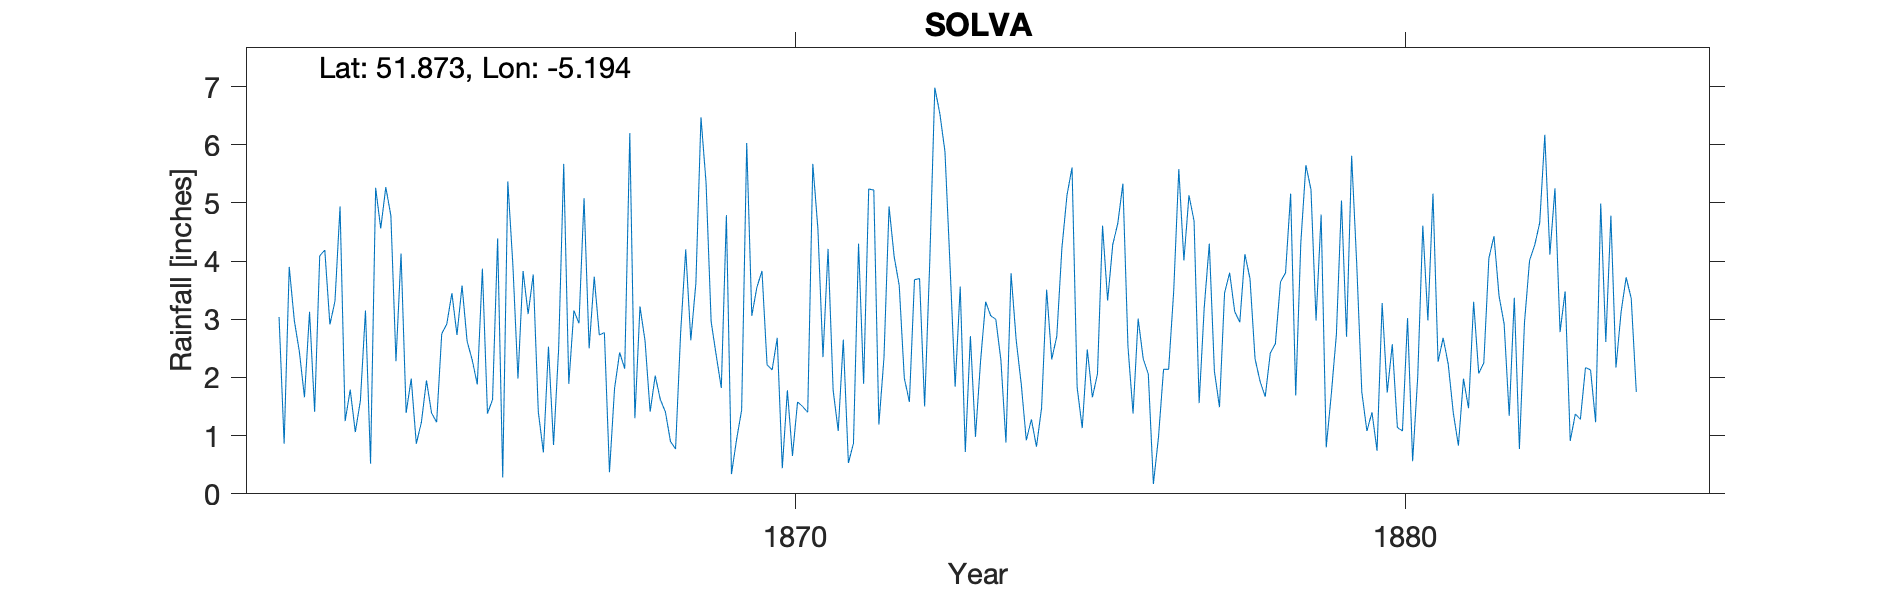

Data behind this chart, as committed beside it:
SOLVA, PEMBROKE, , , , , , , , , , , , , , , , , , , , , , , 
Grid ref, SM802242, Long, -5.194, Lat, 51.87, Elevation, 90, ft., , , , , , , , , , , , , , , 
Station no, RR345, , , , , , , , , , , , , , , , , , , , , , 
, 1860, 1861, 1862, 1863, 1864, 1865, 1866, 1867, 1868, 1869, 1870, 1871, 1872, 1873, 1874, 1875, 1876, 1877, 1878, 1879, 1880, 1881, 1882
January, , , 3.04, 4.94, 4.13, 3.58, 3.83, 5.08, 2.63, 5.35, 2.22, 4.21, 4.94, 3.92, 3.79, 5.61, 1.38, 4.69, 2.32, 2.98, 0.74, 2.27, 3.4
February, , , 0.86, 1.25, 1.39, 2.62, 3.09, 2.5, 1.41, 2.96, 2.13, 1.78, 4.08, 1.84, 2.65, 1.83, 3.01, 1.56, 1.93, 4.8, 3.28, 2.68, 2.92
March, , , 3.9, 1.79, 1.98, 2.3, 3.77, 3.73, 2.03, 2.38, 2.68, 1.08, 3.58, 3.56, 1.89, 1.13, 2.32, 3.2, 1.67, 0.8, 1.74, 2.23, 1.34
April, , , 2.98, 1.06, 0.86, 1.88, 1.41, 2.73, 1.62, 1.82, 0.44, 2.65, 1.99, 0.72, 0.92, 2.48, 2.06, 4.3, 2.42, 1.71, 2.57, 1.39, 3.37
May, , , 2.44, 1.6, 1.23, 3.87, 0.71, 2.77, 1.41, 4.79, 1.78, 0.53, 1.58, 2.71, 1.28, 1.66, 0.17, 2.11, 2.58, 2.74, 1.14, 0.83, 0.77
June, , , 1.66, 3.15, 1.95, 1.38, 2.53, 0.37, 0.9, 0.34, 0.65, 0.87, 3.68, 0.98, 0.81, 2.06, 0.97, 1.49, 3.64, 5.04, 1.08, 1.98, 2.94
July, , , 3.13, 0.52, 1.39, 1.62, 0.84, 1.81, 0.77, 0.93, 1.58, 4.3, 3.7, 2.28, 1.47, 4.61, 2.14, 3.45, 3.8, 2.7, 3.02, 1.47, 4.01
August, , , 1.41, 5.26, 1.23, 4.39, 2.49, 2.43, 2.77, 1.44, 1.5, 1.89, 1.5, 3.3, 3.51, 3.32, 2.14, 3.8, 5.16, 5.81, 0.56, 3.3, 4.27
September, , , 4.09, 4.56, 2.75, 0.28, 5.67, 2.15, 4.2, 6.03, 1.4, 5.24, 3.97, 3.06, 2.31, 4.28, 3.49, 3.13, 1.69, 3.95, 2.01, 2.07, 4.66
October, , , 4.19, 5.27, 2.92, 5.37, 1.89, 6.2, 2.64, 3.06, 5.67, 5.22, 6.98, 3, 2.71, 4.65, 5.58, 2.95, 4.31, 1.75, 4.61, 2.25, 6.17
November, , , 2.91, 4.78, 3.45, 3.93, 3.15, 1.3, 3.62, 3.55, 4.56, 1.19, 6.53, 2.3, 4.22, 5.33, 4.01, 4.12, 5.65, 1.08, 2.98, 4.05, 4.11
December, , , 3.31, 2.28, 2.73, 1.98, 2.93, 3.22, 6.47, 3.83, 2.35, 2.34, 5.88, 0.88, 5.13, 2.53, 5.13, 3.7, 5.23, 1.4, 5.16, 4.43, 5.25
Total, , , 33.92, 36.46, 26.01, 33.2, 32.31, 34.29, 30.47, 36.48, 26.96, 31.3, 48.41, 28.55, 30.69, 39.49, 32.4, 38.5, 40.4, 34.76, 28.89, 28.95, 43.21
NOTES, , , , , , , , , , , , , , , , , , , , , , , 
NGR is approximate and based on the elev…, , , , , , , , , , , , , , , , , , , , , , , 
